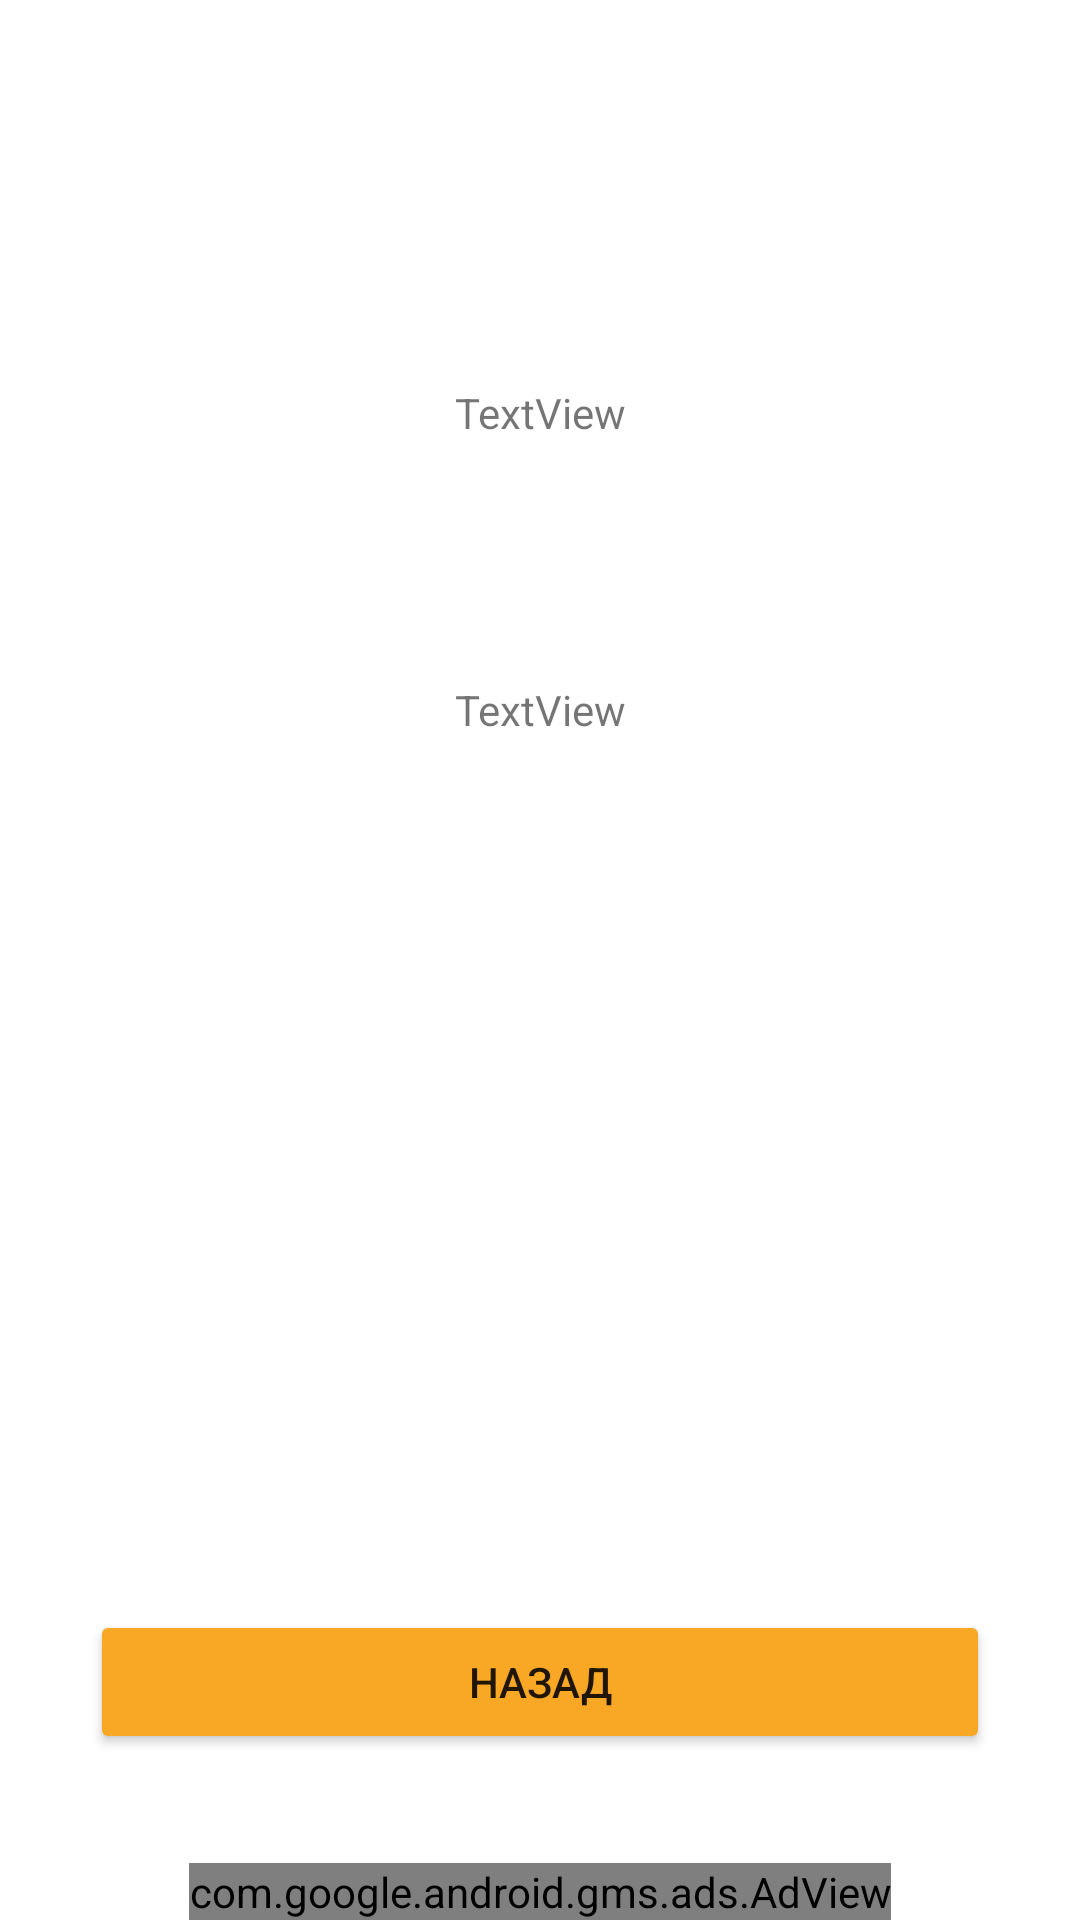

Produce the Android XML layout that renders to this screen, including the resource entries it uses.
<!-- AndroidManifest.xml: application theme Theme.Lab3Tav -->
<!-- res/layout/activity_show.xml -->
<?xml version="1.0" encoding="utf-8"?>
<androidx.constraintlayout.widget.ConstraintLayout xmlns:android="http://schemas.android.com/apk/res/android"
    xmlns:app="http://schemas.android.com/apk/res-auto"
    xmlns:tools="http://schemas.android.com/tools"
    android:layout_width="match_parent"
    android:layout_height="match_parent"
    tools:context=".ShowActivity">

    <com.google.android.gms.ads.AdView
        android:id="@+id/adView"
        android:layout_width="wrap_content"
        android:layout_height="wrap_content"
        android:layout_alignParentBottom="true"
        android:layout_centerHorizontal="true"
        app:adSize="BANNER"
        app:adUnitId="ca-app-pub-3940256099942544/6300978111"
        app:layout_constraintBottom_toBottomOf="parent"
        app:layout_constraintEnd_toEndOf="parent"
        app:layout_constraintStart_toStartOf="parent"></com.google.android.gms.ads.AdView>

    <TextView
        android:id="@+id/tvName"
        android:layout_width="wrap_content"
        android:layout_height="wrap_content"
        android:layout_marginTop="128dp"
        android:text="TextView"
        app:layout_constraintEnd_toEndOf="parent"
        app:layout_constraintStart_toStartOf="parent"
        app:layout_constraintTop_toTopOf="parent" />

    <TextView
        android:id="@+id/tvPoints"
        android:layout_width="wrap_content"
        android:layout_height="wrap_content"
        android:layout_marginTop="80dp"
        android:text="TextView"
        app:layout_constraintEnd_toEndOf="parent"
        app:layout_constraintStart_toStartOf="parent"
        app:layout_constraintTop_toBottomOf="@+id/tvName" />

    <Button
        android:id="@+id/button5"
        android:layout_width="match_parent"
        android:layout_height="wrap_content"
        android:layout_marginHorizontal="30dp"
        android:onClick="onClickBack"
        android:text="Назад"
        app:backgroundTint="#F9A825"
        app:layout_constraintBottom_toBottomOf="parent"
        app:layout_constraintEnd_toEndOf="parent"
        app:layout_constraintStart_toStartOf="parent"
        app:layout_constraintTop_toBottomOf="@+id/tvPoints"
        app:layout_constraintVertical_bias="0.84000003" />

</androidx.constraintlayout.widget.ConstraintLayout>
<!-- resources referenced by this layout -->
<resources>
  <style name="Theme.Lab3Tav" parent="Theme.MaterialComponents.DayNight.DarkActionBar">
          
          <item name="colorPrimary">@color/purple_500</item>
          <item name="colorPrimaryVariant">@color/purple_700</item>
          <item name="colorOnPrimary">@color/white</item>
          
          <item name="colorSecondary">@color/teal_200</item>
          <item name="colorSecondaryVariant">@color/teal_700</item>
          <item name="colorOnSecondary">@color/black</item>
          
          <item name="android:statusBarColor" tools:targetApi="l">?attr/colorPrimaryVariant</item>
          
      </style>
  <!-- not gathered from this repository: default colours our renderer supplied (Android Studio template values) -->
  <color name="purple_500">#FF6200EE</color>
  <color name="purple_700">#FF3700B3</color>
  <color name="teal_200">#FF03DAC5</color>
  <color name="teal_700">#FF018786</color>
  <color name="black">#FF000000</color>
  <color name="white">#FFFFFFFF</color>
</resources>
